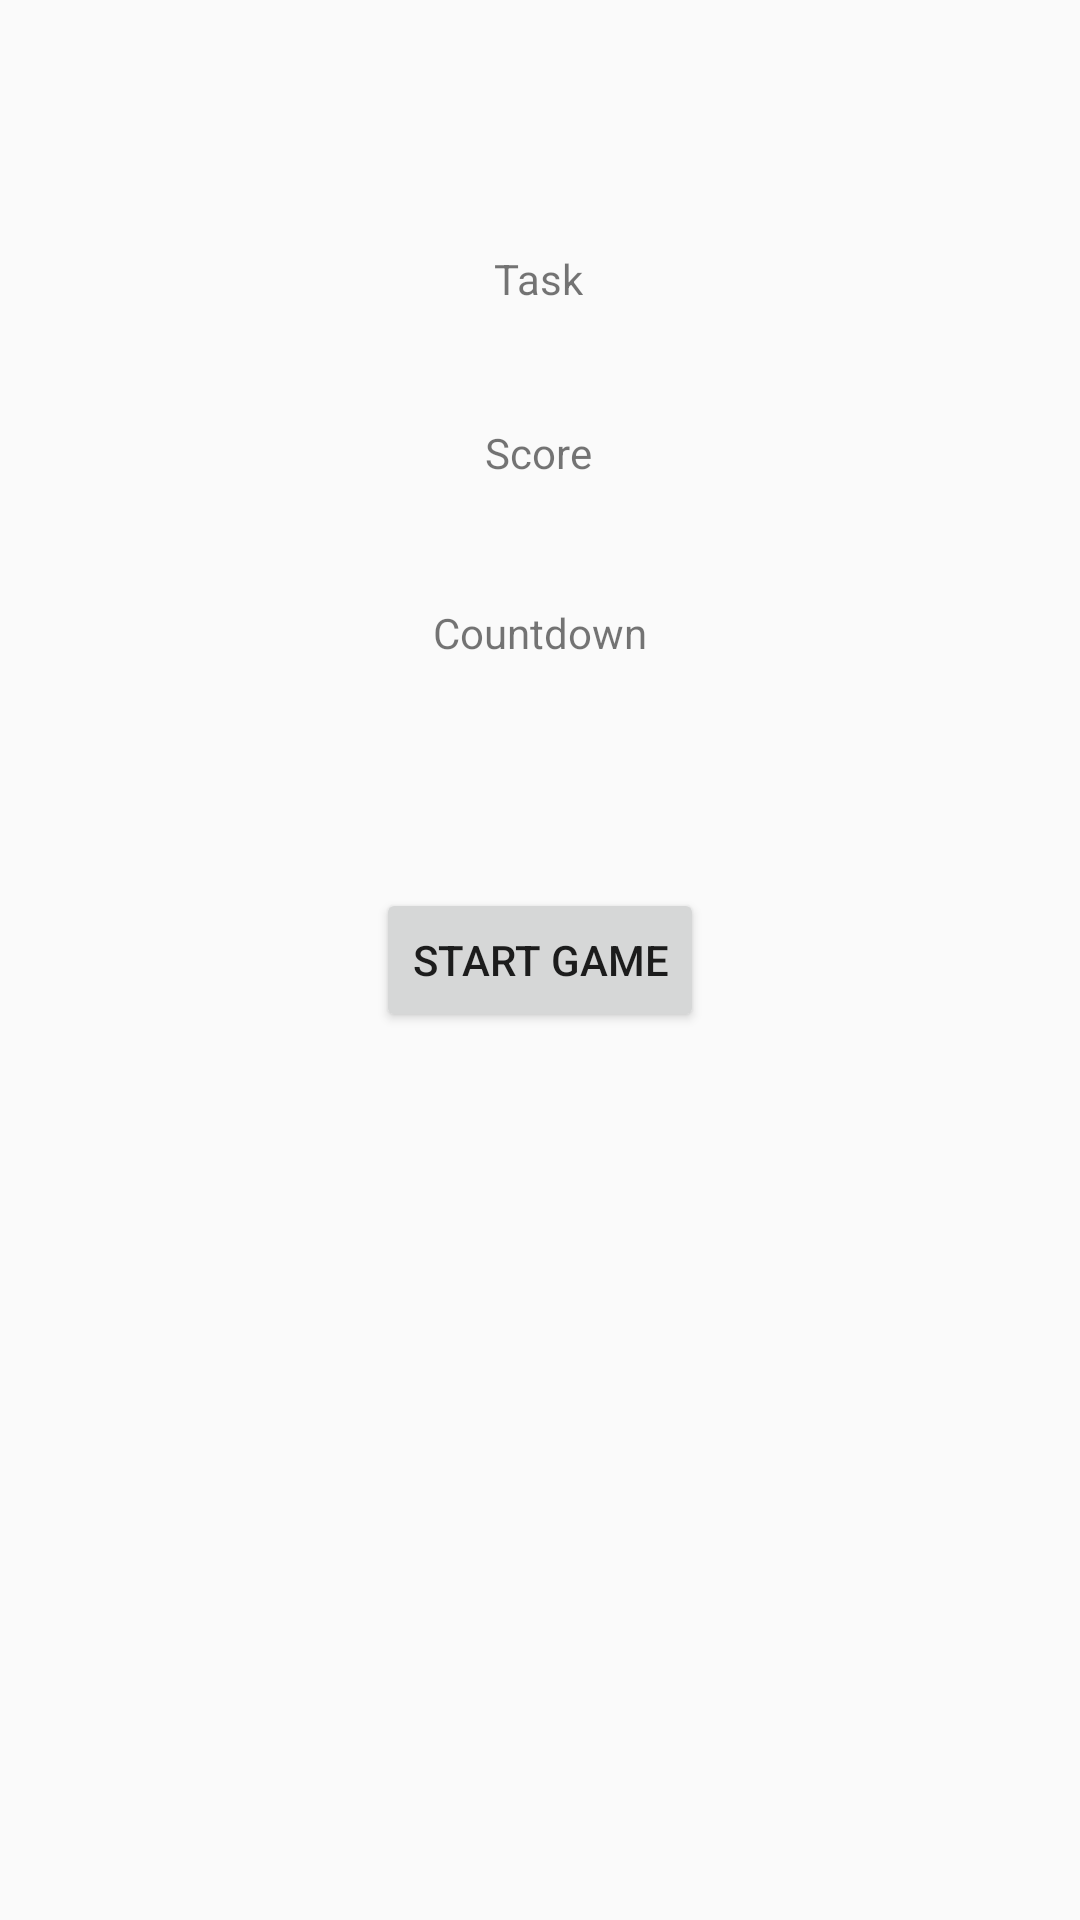

Write the Android layout XML for this screen, with the resource values it uses.
<!-- AndroidManifest.xml: application theme Theme.BopThePhone -->
<!-- res/layout/activity_game.xml -->
<?xml version="1.0" encoding="utf-8"?>
<android.support.constraint.ConstraintLayout xmlns:android="http://schemas.android.com/apk/res/android"
    xmlns:app="http://schemas.android.com/apk/res-auto"
    xmlns:tools="http://schemas.android.com/tools"
    android:layout_width="match_parent"
    android:layout_height="match_parent"
    tools:context=".GameActivity">

    <Button
        android:id="@+id/StartGameButton"
        android:layout_width="wrap_content"
        android:layout_height="wrap_content"
        android:onClick="startGameClick"
        android:text="Start Game"
        app:layout_constraintBottom_toBottomOf="parent"
        app:layout_constraintEnd_toEndOf="parent"
        app:layout_constraintStart_toStartOf="parent"
        app:layout_constraintTop_toTopOf="parent" />


    <Button
        android:id="@+id/TwistItButton"
        android:layout_width="wrap_content"
        android:layout_height="wrap_content"
        android:onClick="twistItClick"
        android:text="twist It"
        android:visibility="invisible"
        app:layout_constraintBottom_toBottomOf="parent"
        app:layout_constraintEnd_toEndOf="parent"
        app:layout_constraintHorizontal_bias="0.498"
        app:layout_constraintStart_toStartOf="parent"
        app:layout_constraintTop_toBottomOf="@+id/TaskText"
        app:layout_constraintVertical_bias="0.616" />

    <Button
        android:id="@+id/PullItButton"
        android:layout_width="wrap_content"
        android:layout_height="wrap_content"
        android:onClick="pullItClick"
        android:text="Pull it"
        android:visibility="invisible"
        app:layout_constraintBottom_toBottomOf="parent"
        app:layout_constraintEnd_toEndOf="parent"
        app:layout_constraintStart_toEndOf="@+id/TwistItButton"
        app:layout_constraintTop_toTopOf="parent"
        app:layout_constraintVertical_bias="0.68" />

    <Button
        android:id="@+id/TapItButton"
        android:layout_width="wrap_content"
        android:layout_height="wrap_content"
        android:onClick="tapItClick"
        android:text="Tap It"
        android:visibility="invisible"
        app:layout_constraintBottom_toBottomOf="parent"
        app:layout_constraintEnd_toStartOf="@+id/TwistItButton"
        app:layout_constraintStart_toStartOf="parent"
        app:layout_constraintTop_toTopOf="parent"
        app:layout_constraintVertical_bias="0.68" />

    <TextView
        android:id="@+id/TaskText"
        android:layout_width="wrap_content"
        android:layout_height="wrap_content"
        android:drawableTint="@color/black"
        android:text="Task"
        app:layout_constraintBottom_toBottomOf="parent"
        app:layout_constraintEnd_toEndOf="parent"
        app:layout_constraintHorizontal_bias="0.498"
        app:layout_constraintStart_toStartOf="parent"
        app:layout_constraintTop_toTopOf="parent"

        app:layout_constraintVertical_bias="0.134" />

    <TextView
        android:id="@+id/ScoreText"
        android:layout_width="wrap_content"
        android:layout_height="wrap_content"
        android:text="Score"
        app:layout_constraintBottom_toBottomOf="parent"
        app:layout_constraintEnd_toEndOf="parent"
        app:layout_constraintHorizontal_bias="0.498"
        app:layout_constraintStart_toStartOf="parent"
        app:layout_constraintTop_toBottomOf="@+id/TaskText"
        app:layout_constraintVertical_bias="0.075" />

    <TextView
        android:id="@+id/CountdownText"
        android:layout_width="wrap_content"
        android:layout_height="wrap_content"
        android:text="Countdown"
        app:layout_constraintBottom_toBottomOf="parent"
        app:layout_constraintEnd_toEndOf="parent"
        app:layout_constraintStart_toStartOf="parent"
        app:layout_constraintTop_toBottomOf="@+id/ScoreText"
        app:layout_constraintVertical_bias="0.089" />

</android.support.constraint.ConstraintLayout>
<!-- resources referenced by this layout -->
<resources>
  <style name="Theme.BopThePhone" parent="Theme.AppCompat.Light.DarkActionBar">
          
          <item name="colorPrimary">@color/purple_500</item>
          <item name="colorPrimaryDark">@color/purple_700</item>
          <item name="colorAccent">@color/teal_200</item>
          
      </style>
  <!-- not gathered from this repository: default colours our renderer supplied (Android Studio template values) -->
  <color name="purple_500">#FF6200EE</color>
  <color name="purple_700">#FF3700B3</color>
  <color name="teal_200">#FF03DAC5</color>
  <color name="black">#FF000000</color>
</resources>
